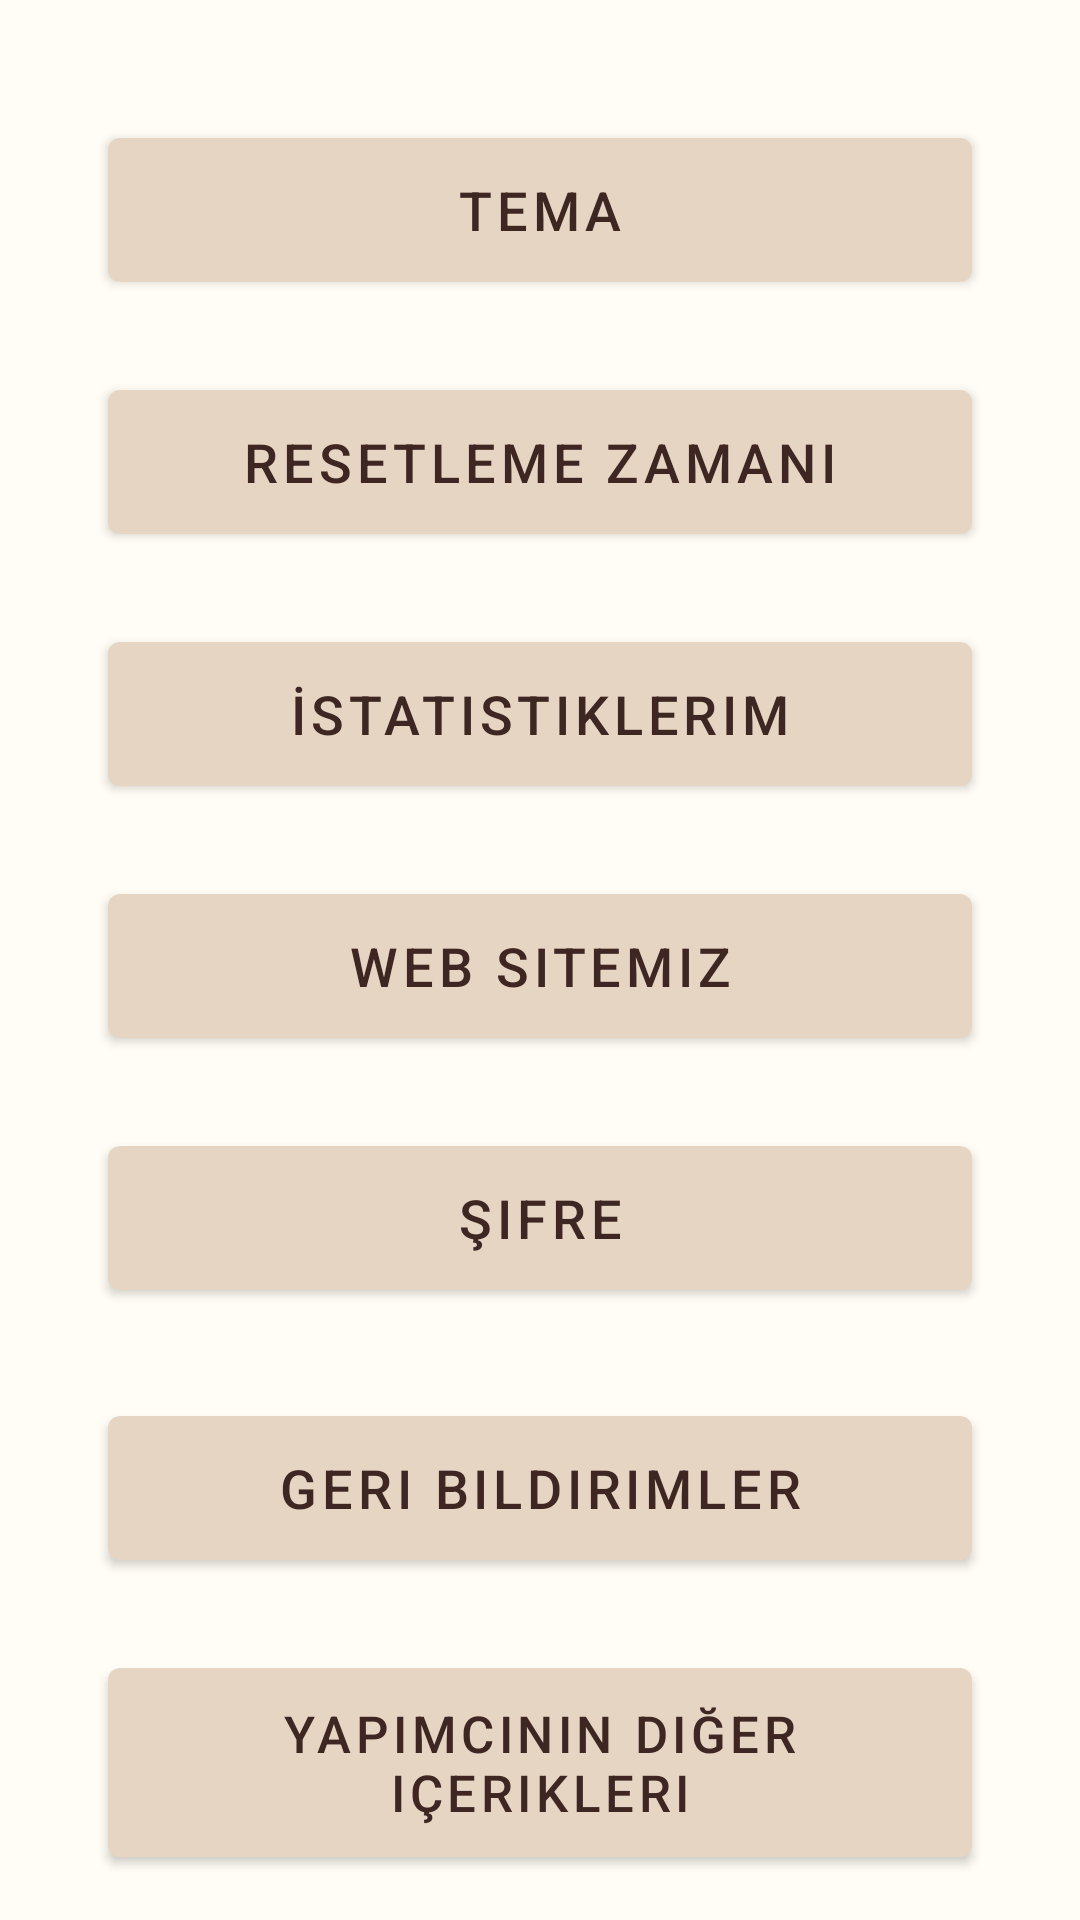

Reconstruct the res/layout file that produces this screen, plus the resources it refers to.
<!-- AndroidManifest.xml: application theme Theme.ToDoList -->
<!-- res/layout/activity_settings.xml -->
<?xml version="1.0" encoding="utf-8"?>
<androidx.constraintlayout.widget.ConstraintLayout
    xmlns:android="http://schemas.android.com/apk/res/android"
    xmlns:app="http://schemas.android.com/apk/res-auto"
    android:layout_width="match_parent"
    android:layout_height="match_parent"
    android:background="?android:attr/colorBackground"
    android:padding="16dp">

    <com.google.android.material.button.MaterialButton
        android:id="@+id/themeButton"
        style="@style/Widget.MaterialComponents.Button"
        android:layout_width="0dp"
        android:layout_height="60dp"
        android:layout_marginStart="20dp"
        android:layout_marginEnd="20dp"
        android:layout_marginTop="24dp"
        android:text="Tema"
        android:textSize="18sp"
        app:backgroundTint="?attr/colorPrimary"
        android:textColor="?attr/colorOnPrimary"
        app:layout_constraintTop_toTopOf="parent"
        app:layout_constraintStart_toStartOf="parent"
        app:layout_constraintEnd_toEndOf="parent"/>

    <com.google.android.material.button.MaterialButton
        android:id="@+id/resetTimeButton"
        style="@style/Widget.MaterialComponents.Button"
        android:layout_width="0dp"
        android:layout_height="60dp"
        android:layout_marginStart="20dp"
        android:layout_marginEnd="20dp"
        android:layout_marginTop="24dp"
        android:text="Resetleme Zamanı"
        android:textSize="18sp"
        app:backgroundTint="?attr/colorPrimary"
        android:textColor="?attr/colorOnPrimary"
        app:layout_constraintTop_toBottomOf="@id/themeButton"
        app:layout_constraintStart_toStartOf="parent"
        app:layout_constraintEnd_toEndOf="parent"/>

    <com.google.android.material.button.MaterialButton
        android:id="@+id/statisticsButton"
        android:layout_width="0dp"
        android:layout_height="60dp"
        android:layout_marginStart="20dp"
        android:layout_marginEnd="20dp"
        android:layout_marginTop="24dp"
        android:text="İstatistiklerim"
        android:textSize="18sp"
        app:backgroundTint="?attr/colorPrimary"
        android:textColor="?attr/colorOnPrimary"
        app:layout_constraintTop_toBottomOf="@id/resetTimeButton"
        app:layout_constraintStart_toStartOf="parent"
        app:layout_constraintEnd_toEndOf="parent"/>

    <com.google.android.material.button.MaterialButton
        android:id="@+id/websiteButton"
        style="@style/Widget.MaterialComponents.Button"
        android:layout_width="0dp"
        android:layout_height="60dp"
        android:layout_marginStart="20dp"
        android:layout_marginEnd="20dp"
        android:layout_marginTop="24dp"
        android:text="Web Sitemiz"
        android:textSize="18sp"
        app:backgroundTint="?attr/colorPrimary"
        android:textColor="?attr/colorOnPrimary"
        app:layout_constraintTop_toBottomOf="@id/statisticsButton"
        app:layout_constraintStart_toStartOf="parent"
        app:layout_constraintEnd_toEndOf="parent"/>

    <com.google.android.material.button.MaterialButton
        android:id="@+id/changePasswordButton"
        style="@style/Widget.MaterialComponents.Button"
        android:layout_width="0dp"
        android:layout_height="60dp"
        android:layout_marginStart="20dp"
        android:layout_marginEnd="20dp"
        android:layout_marginTop="24dp"
        android:text="Şifre"
        android:textSize="18sp"
        app:backgroundTint="?attr/colorPrimary"
        android:textColor="?attr/colorOnPrimary"
        app:layout_constraintTop_toBottomOf="@id/websiteButton"
        app:layout_constraintStart_toStartOf="parent"
        app:layout_constraintEnd_toEndOf="parent"/>

    <com.google.android.material.button.MaterialButton
        android:id="@+id/feedbackListButton"
        style="@style/Widget.MaterialComponents.Button"
        android:layout_width="0dp"
        android:layout_height="60dp"
        android:layout_marginStart="20dp"
        android:layout_marginTop="30dp"
        android:layout_marginEnd="20dp"
        android:text="Geri Bildirimler"
        android:textSize="18sp"
        app:backgroundTint="?attr/colorPrimary"
        android:textColor="?attr/colorOnPrimary"
        app:layout_constraintTop_toBottomOf="@id/changePasswordButton"
        app:layout_constraintStart_toStartOf="parent"
        app:layout_constraintEnd_toEndOf="parent"/>

    <com.google.android.material.button.MaterialButton
        android:id="@+id/developerAppsButton"
        style="@style/Widget.MaterialComponents.Button"
        android:layout_width="0dp"
        android:layout_height="75dp"
        android:layout_marginStart="20dp"
        android:layout_marginTop="24dp"
        android:layout_marginEnd="20dp"
        android:text="Yapımcının diğer içerikleri"
        android:textSize="17sp"
        app:backgroundTint="?attr/colorPrimary"
        android:textColor="?attr/colorOnPrimary"
        app:layout_constraintTop_toBottomOf="@id/feedbackListButton"
        app:layout_constraintStart_toStartOf="parent"
        app:layout_constraintEnd_toEndOf="parent"
        android:layout_marginBottom="32dp"/>

</androidx.constraintlayout.widget.ConstraintLayout>
<!-- resources referenced by this layout -->
<resources>
  <color name="creamPrimary">#E6D5C3</color>
  <color name="creamPrimaryVariant">#D7C4B1</color>
  <color name="creamOnPrimary">#3E2723</color>
  <color name="colorAccent">#00BFA5</color>
  <color name="creamBackground">#FFFDF5</color>
  <color name="creamOnBackground">#4E342E</color>
  <color name="task_text_default">#4E342E</color>
  <color name="gray">#9E9E9E</color>
  <color name="light_tab_unselected">#888888</color>
  <color name="light_tab_selected">#1E88E5</color>
  <style name="Widget.App.TimePicker" parent="android:Widget.Material.Light.TimePicker">
          <item name="android:headerBackground">@color/creamPrimary</item>
          <item name="android:numbersTextColor">@color/brown_accent</item>
          <item name="android:numbersSelectorColor">#CC5D4037</item> 
          <item name="android:numbersBackgroundColor">@color/creamPrimaryVariant</item>
          <item name="android:amPmTextColor">@color/brown_accent</item>
      </style>
  <color name="task_text_checked">#A1887F</color>
  <color name="button_text_light">#5D4037</color>
  <style name="Widget.App.Snackbar.Button" parent="Widget.MaterialComponents.Button.TextButton.Snackbar">
          <item name="android:textColor">?attr/controlButtonColor</item>
          <item name="android:textStyle">bold</item>
      </style>
  <color name="white">#FFFFFFFF</color>
  <color name="black">#FF000000</color>
  <color name="brown_accent">#5D4037</color>
</resources>
